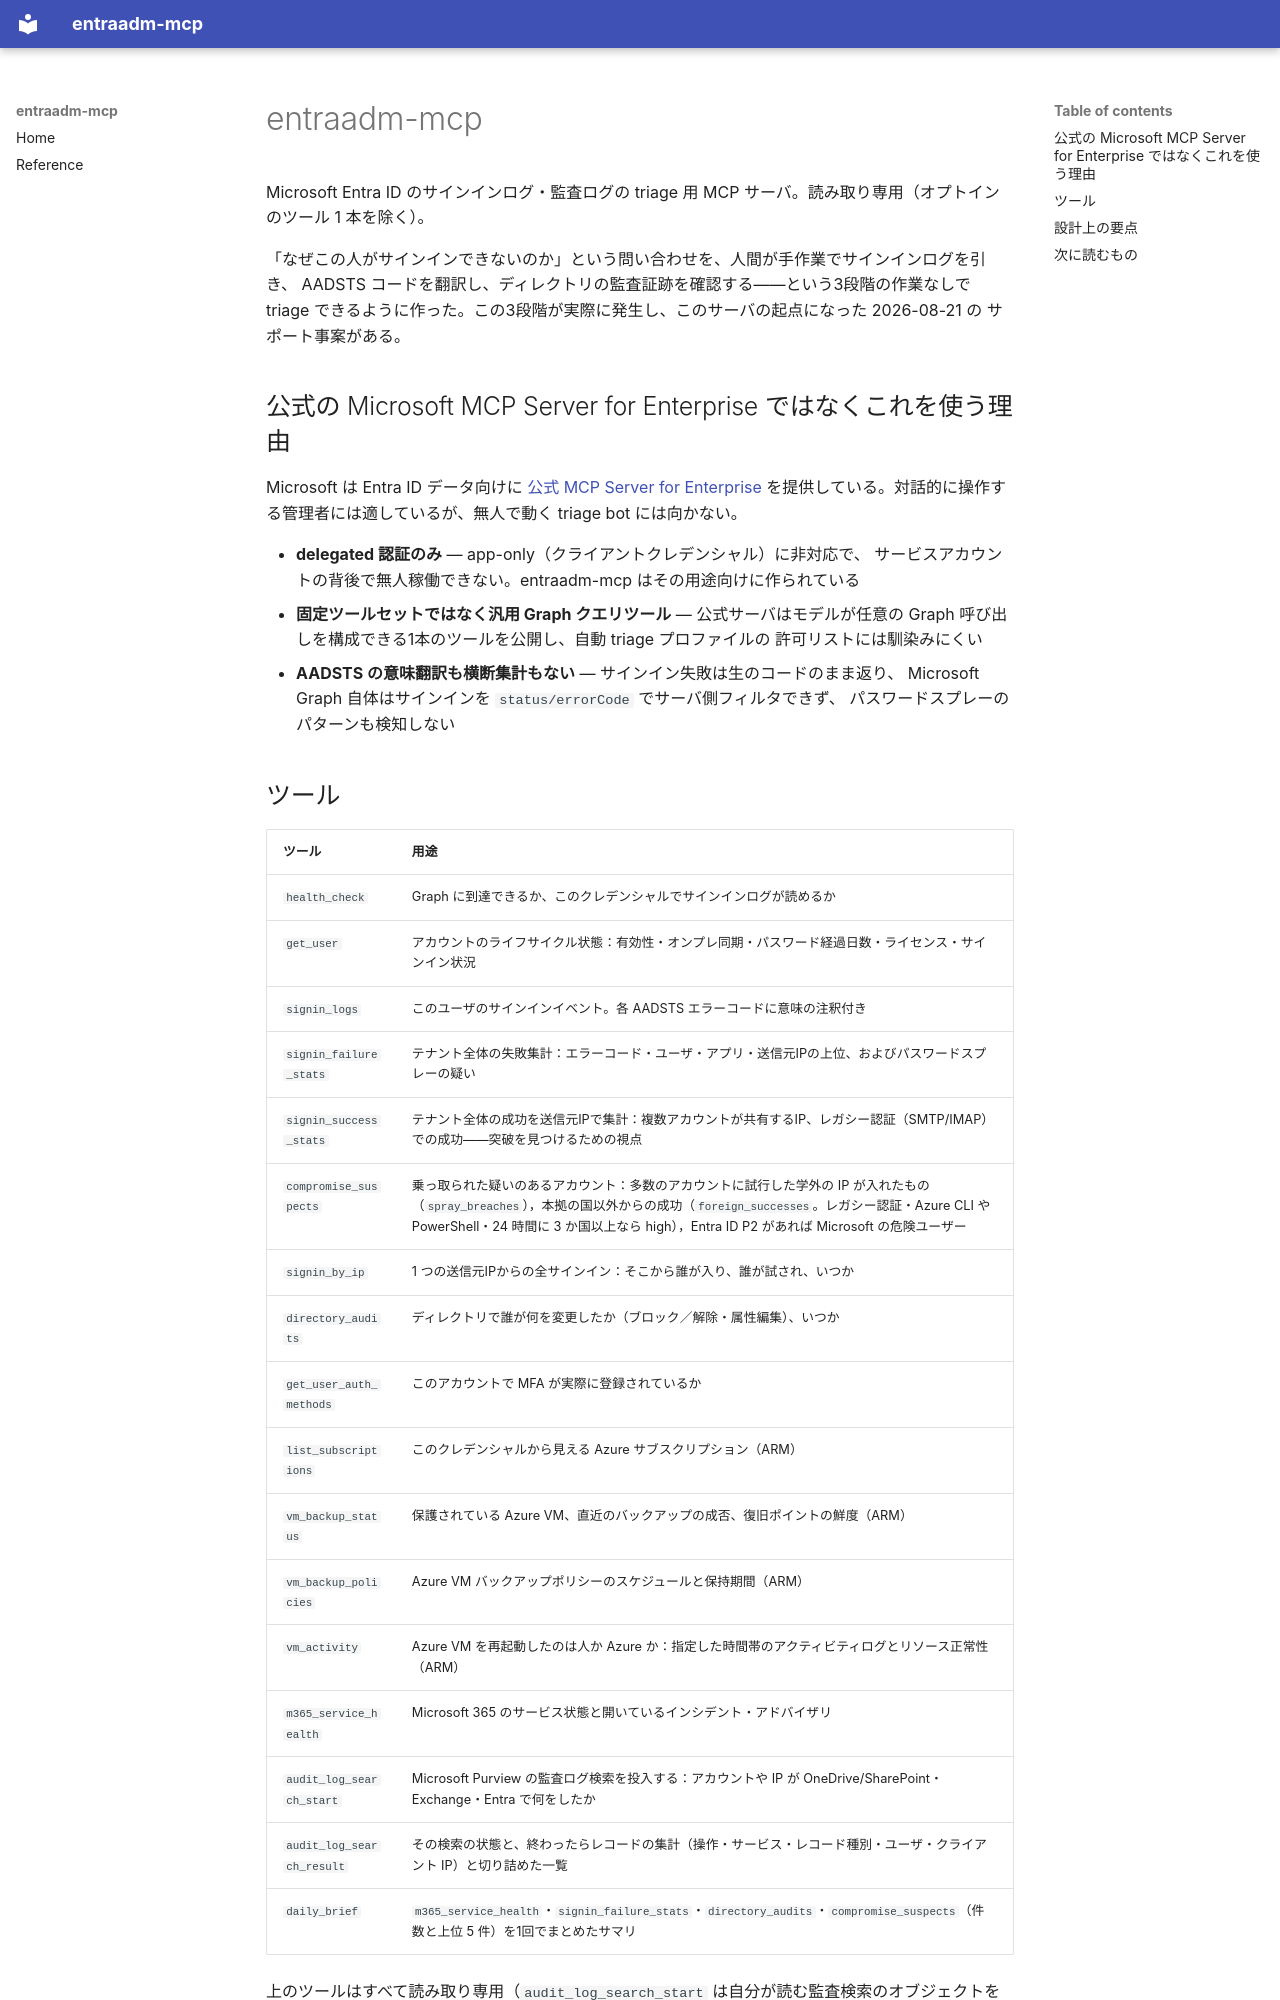

repository: shigechika/entraadm-mcp · page: index.ja/index.html · generator: mkdocs

# entraadm-mcp

Microsoft Entra ID のサインインログ・監査ログの triage 用 MCP サーバ。読み取り専用（オプトインのツール 1 本を除く）。

「なぜこの人がサインインできないのか」という問い合わせを、人間が手作業でサインインログを引き、
AADSTS コードを翻訳し、ディレクトリの監査証跡を確認する——という3段階の作業なしで triage
できるように作った。この3段階が実際に発生し、このサーバの起点になった 2026-08-21 の
サポート事案がある。

## 公式の Microsoft MCP Server for Enterprise ではなくこれを使う理由

Microsoft は Entra ID データ向けに
[公式 MCP Server for Enterprise](https://learn.microsoft.com/en-us/graph/mcp-server/overview)
を提供している。対話的に操作する管理者には適しているが、無人で動く triage bot には向かない。

- **delegated 認証のみ** — app-only（クライアントクレデンシャル）に非対応で、
  サービスアカウントの背後で無人稼働できない。entraadm-mcp はその用途向けに作られている
- **固定ツールセットではなく汎用 Graph クエリツール** — 公式サーバはモデルが任意の
  Graph 呼び出しを構成できる1本のツールを公開し、自動 triage プロファイルの
  許可リストには馴染みにくい
- **AADSTS の意味翻訳も横断集計もない** — サインイン失敗は生のコードのまま返り、
  Microsoft Graph 自体はサインインを `status/errorCode` でサーバ側フィルタできず、
  パスワードスプレーのパターンも検知しない
